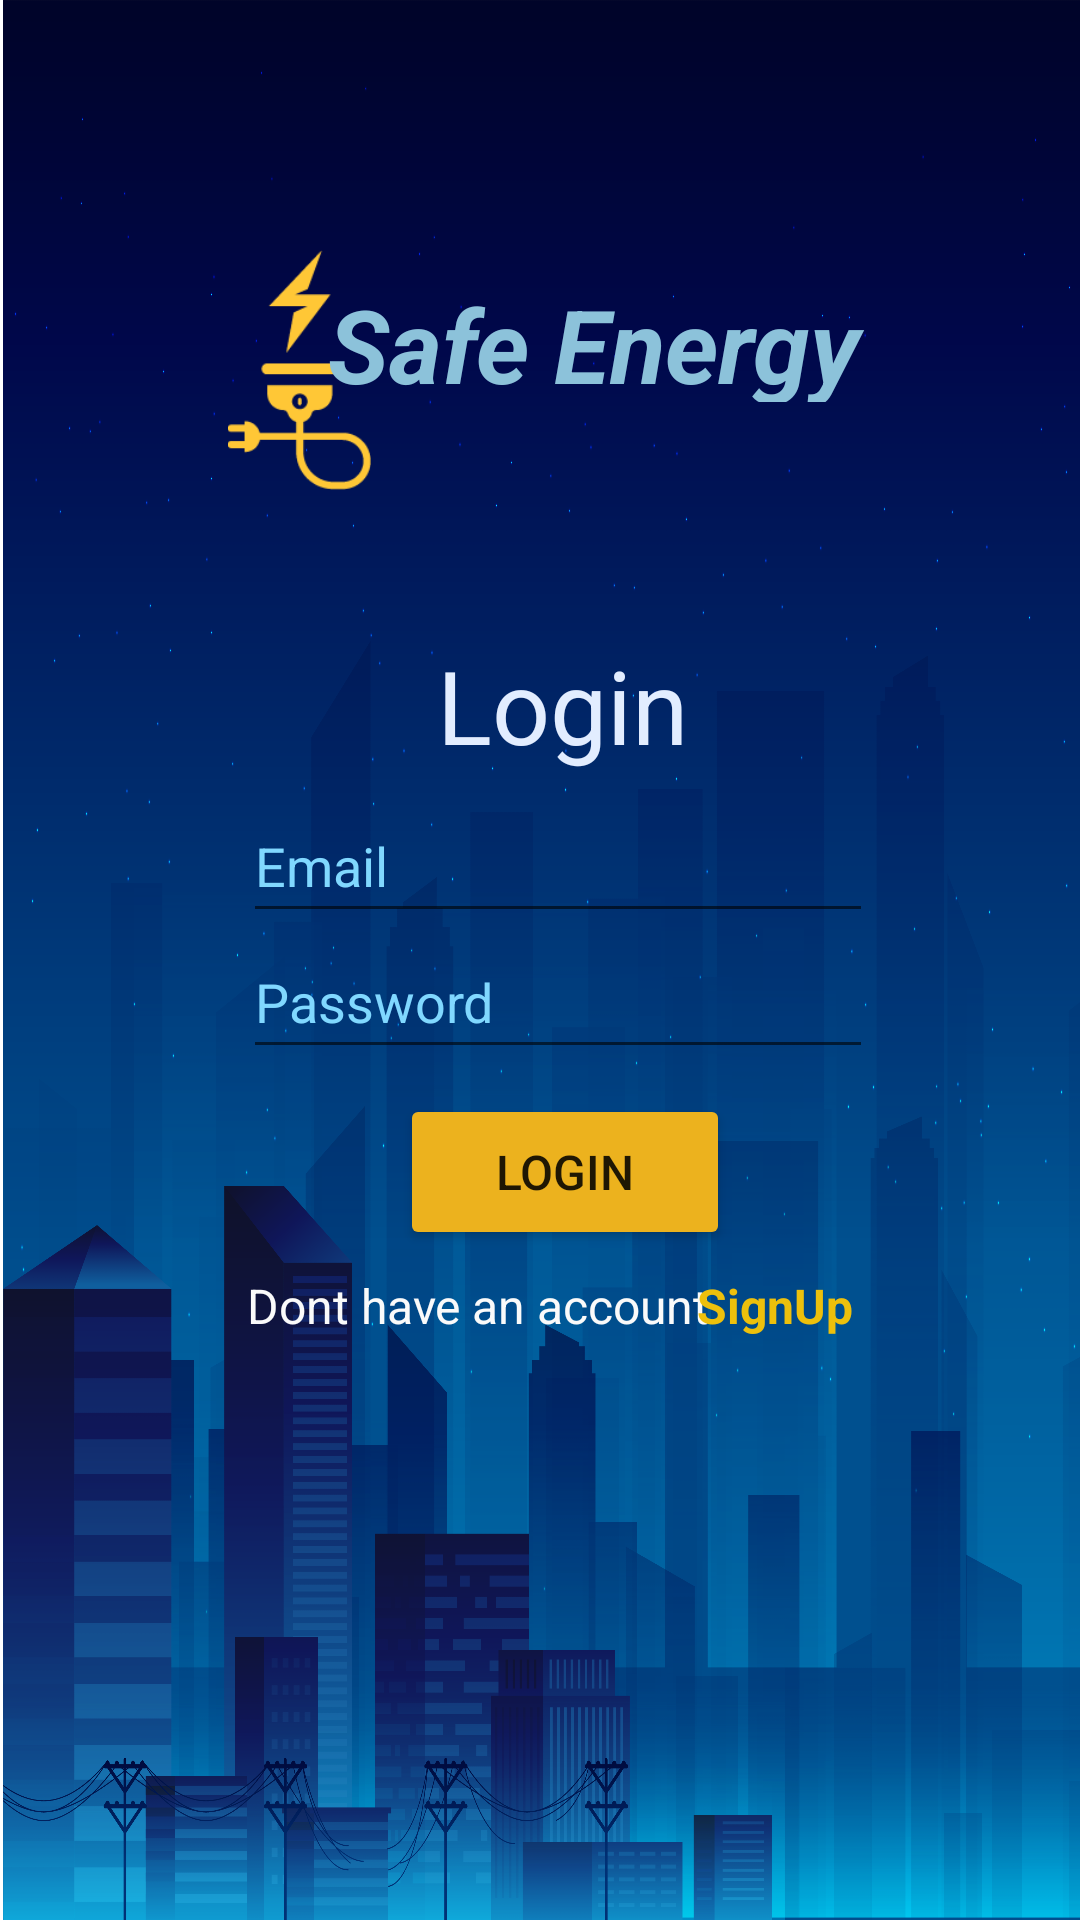

Write the Android layout XML for this screen, with the resource values it uses.
<!-- AndroidManifest.xml: application theme Theme.ElectricitySaver -->
<!-- res/layout/activity_main.xml -->
<?xml version="1.0" encoding="utf-8"?>
<androidx.constraintlayout.widget.ConstraintLayout xmlns:android="http://schemas.android.com/apk/res/android"
    xmlns:app="http://schemas.android.com/apk/res-auto"
    xmlns:tools="http://schemas.android.com/tools"
    android:layout_width="match_parent"
    android:layout_height="match_parent"
    android:background="@drawable/login_bg"
    tools:context=".MainActivity" >



    <TextView
        android:id="@+id/tv_login"
        android:layout_width="wrap_content"
        android:layout_height="wrap_content"
        android:text="@string/tv_login"
        android:textColor="@color/login_txt_color"
        android:textSize="34sp"
        app:layout_constraintBottom_toBottomOf="parent"
        app:layout_constraintEnd_toEndOf="parent"
        app:layout_constraintHorizontal_bias="0.527"
        app:layout_constraintStart_toStartOf="parent"
        app:layout_constraintTop_toTopOf="parent"
        app:layout_constraintVertical_bias="0.357" />

    <Button
        android:id="@+id/btn_login"
        android:layout_width="110dp"
        android:layout_height="52dp"
        android:backgroundTint="@color/btnColorYellow"
        android:text="@string/btnLogin"
        android:textColorHint="@color/white"
        android:textSize="16sp"
        app:cornerRadius="50dp"
        app:layout_constraintBottom_toBottomOf="parent"
        app:layout_constraintEnd_toEndOf="parent"
        app:layout_constraintHorizontal_bias="0.534"
        app:layout_constraintStart_toStartOf="parent"
        app:layout_constraintTop_toTopOf="parent"
        app:layout_constraintVertical_bias="0.62" />

    <ImageView
        android:id="@+id/logo"
        android:layout_width="57dp"
        android:layout_height="80dp"
        app:layout_constraintBottom_toBottomOf="parent"
        app:layout_constraintEnd_toEndOf="parent"
        app:layout_constraintHorizontal_bias="0.235"
        app:layout_constraintStart_toStartOf="parent"
        app:layout_constraintTop_toTopOf="parent"
        app:layout_constraintVertical_bias="0.149"
        app:srcCompat="@drawable/logo" />

    <TextView
        android:id="@+id/AppTopic"
        android:layout_width="205dp"
        android:layout_height="42dp"
        android:text="@string/AppTopic"
        android:textColor="@color/topicColor"
        android:textSize="34sp"
        android:textStyle="bold|italic"
        app:layout_constraintBottom_toBottomOf="parent"
        app:layout_constraintEnd_toEndOf="parent"
        app:layout_constraintHorizontal_bias="0.705"
        app:layout_constraintStart_toStartOf="parent"
        app:layout_constraintTop_toTopOf="parent"
        app:layout_constraintVertical_bias="0.154" />

    <EditText
        android:id="@+id/edt_Email"
        android:layout_width="wrap_content"
        android:layout_height="wrap_content"
        android:ems="10"
        android:hint="@string/hint_email"
        android:inputType="textEmailAddress"
        android:minHeight="48dp"
        android:textColorHint="@color/hintColorBlue"
        app:layout_constraintBottom_toBottomOf="parent"
        app:layout_constraintEnd_toEndOf="parent"
        app:layout_constraintHorizontal_bias="0.54"
        app:layout_constraintStart_toStartOf="parent"
        app:layout_constraintTop_toTopOf="parent"
        app:layout_constraintVertical_bias="0.444" />

    <EditText
        android:id="@+id/edt_Password"
        android:layout_width="wrap_content"
        android:layout_height="wrap_content"
        android:ems="10"
        android:hint="@string/hint_password"
        android:inputType="textPassword"
        android:minHeight="48dp"
        android:textColorHint="@color/hintColorBlue"
        app:layout_constraintBottom_toBottomOf="parent"
        app:layout_constraintEnd_toEndOf="parent"
        app:layout_constraintHorizontal_bias="0.54"
        app:layout_constraintStart_toStartOf="parent"
        app:layout_constraintTop_toTopOf="parent"
        app:layout_constraintVertical_bias="0.521" />

    <TextView
        android:id="@+id/tv_NoAccount"
        android:layout_width="wrap_content"
        android:layout_height="wrap_content"
        android:text="@string/dont_have_an_account"
        android:textColor="#FAFAFA"
        android:textSize="16sp"
        app:layout_constraintBottom_toBottomOf="parent"
        app:layout_constraintEnd_toEndOf="parent"
        app:layout_constraintHorizontal_bias="0.4"
        app:layout_constraintStart_toStartOf="parent"
        app:layout_constraintTop_toTopOf="parent"
        app:layout_constraintVertical_bias="0.686" />

    <TextView
        android:id="@+id/signUp_link"
        android:layout_width="wrap_content"
        android:layout_height="wrap_content"
        android:text="@string/signup_link"
        android:textColor="@color/signupLink_color"
        android:textSize="16sp"
        android:textStyle="bold"
        app:layout_constraintBottom_toBottomOf="parent"
        app:layout_constraintEnd_toEndOf="parent"
        app:layout_constraintHorizontal_bias="0.754"
        app:layout_constraintStart_toStartOf="parent"
        app:layout_constraintTop_toTopOf="parent"
        app:layout_constraintVertical_bias="0.686" />

</androidx.constraintlayout.widget.ConstraintLayout>
<!-- resources referenced by this layout -->
<resources>
  <color name="btnColorYellow">#ECB21E</color>
  <color name="hintColorBlue">#80D8FF</color>
  <color name="login_txt_color">#E2EDFF</color>
  <color name="signupLink_color">#EDC00C</color>
  <color name="topicColor">#8CC2DA</color>
  <color name="white">#FFFFFFFF</color>
  <!-- drawable login_bg: png bitmap (drawable, 578969 bytes) -->
  <!-- drawable logo: png bitmap (drawable, 2767 bytes) -->
  <string name="AppTopic">Safe Energy</string>
  <string name="btnLogin">Login</string>
  <string name="dont_have_an_account">Dont have an account</string>
  <string name="hint_email">Email</string>
  <string name="hint_password">Password</string>
  <string name="signup_link">SignUp</string>
  <string name="tv_login">Login</string>
  <style name="Theme.ElectricitySaver" parent="Theme.MaterialComponents.DayNight.DarkActionBar">
          
          <item name="colorPrimary">@color/purple_500</item>
          <item name="colorPrimaryVariant">@color/purple_700</item>
          <item name="colorOnPrimary">@color/white</item>
          
          <item name="colorSecondary">@color/teal_200</item>
          <item name="colorSecondaryVariant">@color/teal_700</item>
          <item name="colorOnSecondary">@color/black</item>
          
          <item name="android:statusBarColor">?attr/colorPrimaryVariant</item>
          
      </style>
  <color name="purple_500">#FF6200EE</color>
  <color name="purple_700">#133B5C</color>
  <color name="teal_200">#FF03DAC5</color>
  <color name="teal_700">#FF018786</color>
  <color name="black">#FF000000</color>
</resources>
